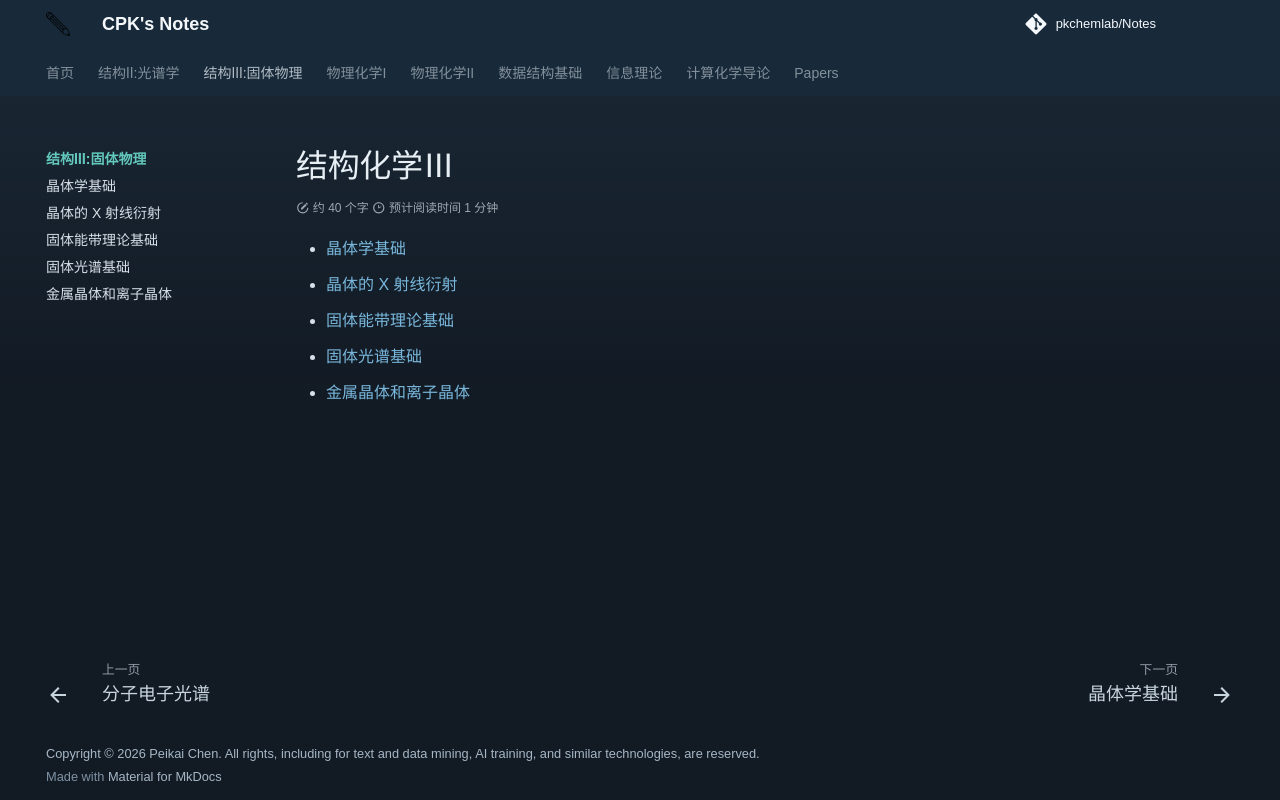

repository: PKChemLAB/Notes · page: solid-state-physics/index.html · generator: mkdocs

# 结构化学Ⅲ

- [晶体学基础](chapter-1.md)
- [晶体的 X 射线衍射](chapter-2.md)
- [固体能带理论基础](chapter-3.md)
- [固体光谱基础](chapter-4.md)
- [金属晶体和离子晶体](chapter-5.md)
